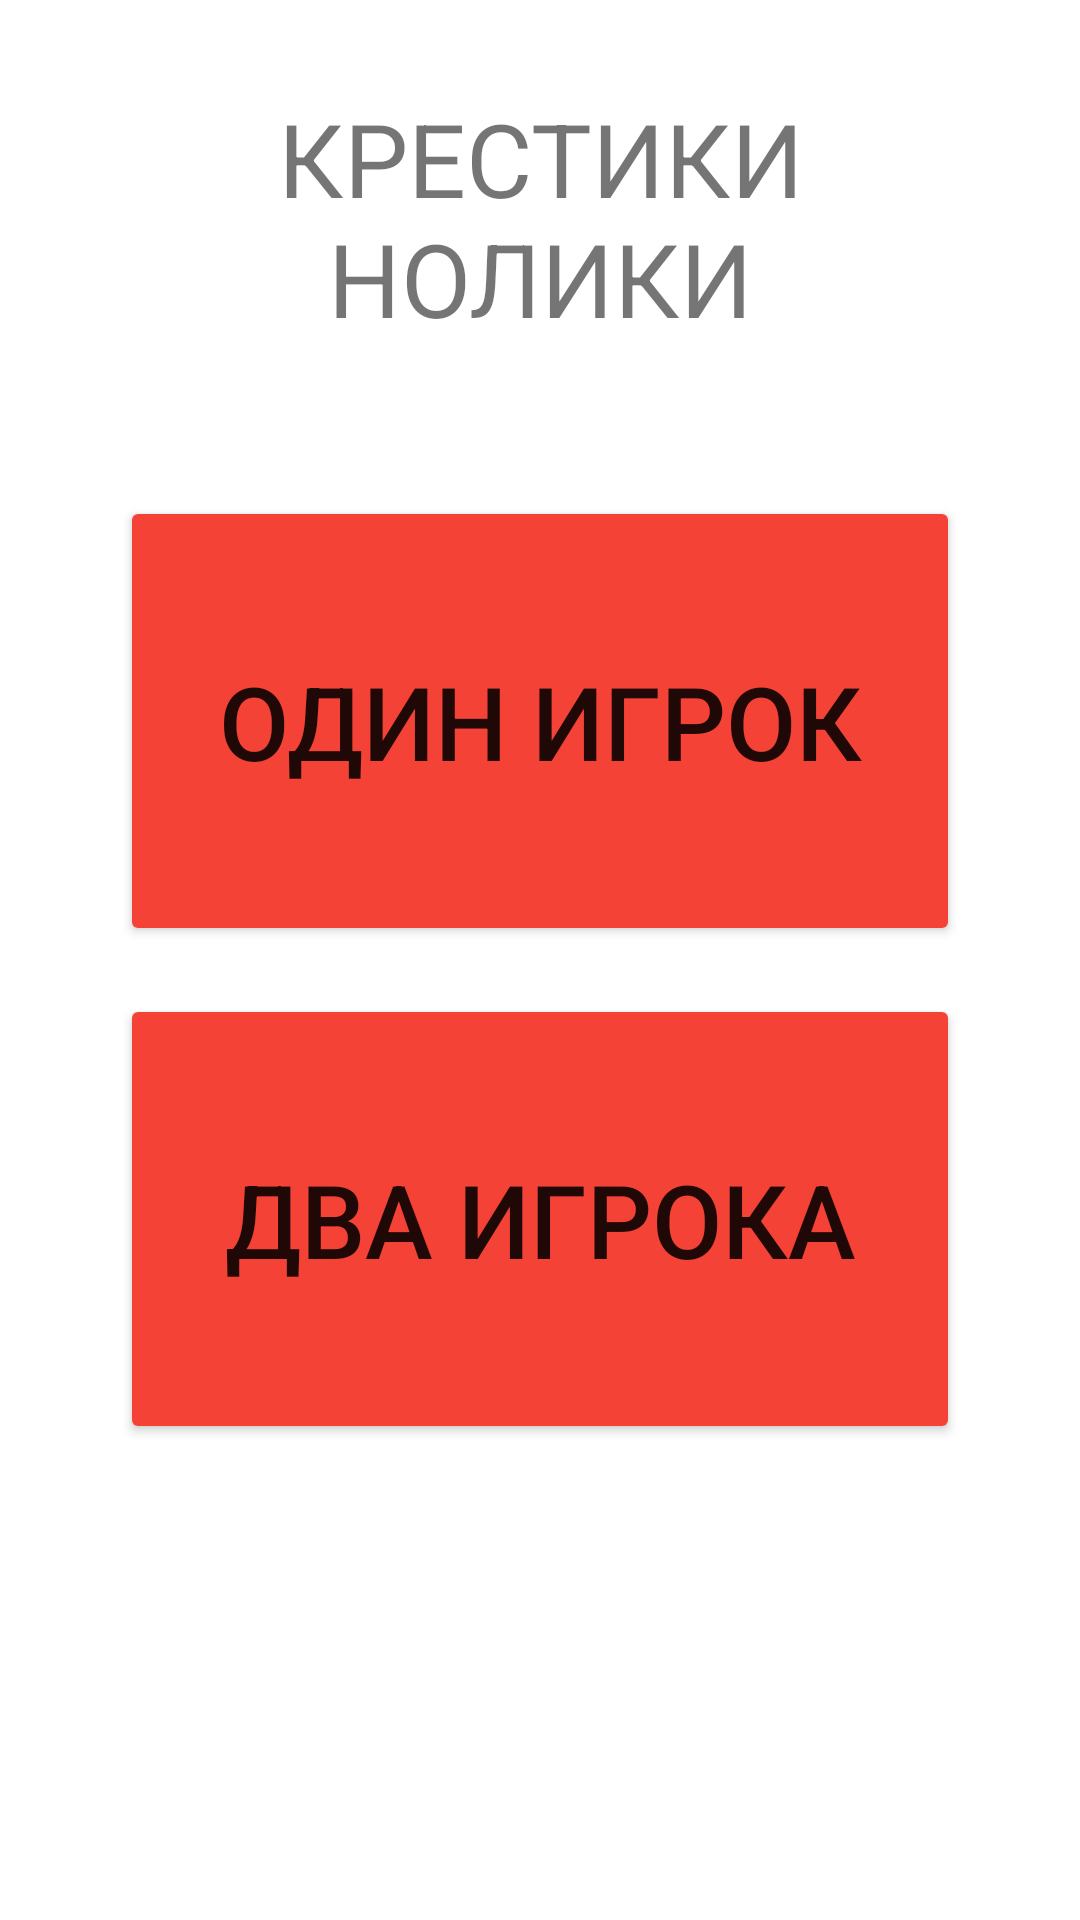

Here is an Android app screen rendered from its layout file. Give the layout XML and the strings, colors and styles it references.
<!-- AndroidManifest.xml: application theme Theme.Krestil_Nolik -->
<!-- res/layout/activity_main.xml -->
<?xml version="1.0" encoding="utf-8"?>
<androidx.constraintlayout.widget.ConstraintLayout xmlns:android="http://schemas.android.com/apk/res/android"
    xmlns:app="http://schemas.android.com/apk/res-auto"
    xmlns:tools="http://schemas.android.com/tools"
    android:layout_width="match_parent"
    android:layout_height="match_parent"
    tools:context=".MainActivity">

    <Button
        android:id="@+id/one_player"
        android:layout_width="match_parent"
        android:layout_height="150dp"
        android:layout_marginStart="40dp"
        android:layout_marginTop="50dp"
        android:layout_marginEnd="40dp"
        android:text="Один игрок"
        android:textSize="34sp"
        android:backgroundTint="@color/background_Button_notPush"
        app:layout_constraintEnd_toEndOf="parent"
        app:layout_constraintStart_toStartOf="parent"
        app:layout_constraintTop_toBottomOf="@+id/label" />

    <Button
        android:id="@+id/two_player"
        android:layout_width="match_parent"
        android:layout_height="150dp"
        android:layout_marginStart="40dp"
        android:layout_marginTop="16dp"
        android:layout_marginEnd="40dp"
        android:backgroundTint="@color/background_Button_notPush"

        android:text="два игрока"
        android:textSize="34sp"
        app:layout_constraintEnd_toEndOf="@+id/one_player"
        app:layout_constraintStart_toStartOf="@+id/one_player"
        app:layout_constraintTop_toBottomOf="@+id/one_player" />

    <TextView
        android:id="@+id/label"
        android:layout_width="match_parent"
        android:layout_height="wrap_content"
        android:layout_marginStart="40dp"
        android:layout_marginTop="30dp"
        android:layout_marginEnd="40dp"
        android:text="КРЕСТИКИ НОЛИКИ"
        android:textAlignment="center"
        android:textSize="34sp"
        app:layout_constraintEnd_toEndOf="parent"
        app:layout_constraintStart_toStartOf="parent"
        app:layout_constraintTop_toTopOf="parent" />
</androidx.constraintlayout.widget.ConstraintLayout>
<!-- resources referenced by this layout -->
<resources>
  <color name="background_Button_notPush">#F44336</color>
  <style name="Theme.Krestil_Nolik" parent="Theme.MaterialComponents.DayNight.DarkActionBar">
          
          <item name="colorPrimary">@color/purple_500</item>
          <item name="colorPrimaryVariant">@color/purple_700</item>
          <item name="colorOnPrimary">@color/white</item>
          
          <item name="colorSecondary">@color/teal_200</item>
          <item name="colorSecondaryVariant">@color/teal_700</item>
          <item name="colorOnSecondary">@color/black</item>
          
          <item name="android:statusBarColor">?attr/colorPrimaryVariant</item>
          
  
          <item name="android:windowFullscreen">true</item>
          <item name="windowActionBar">false</item>
          <item name="windowNoTitle">true</item>
      </style>
  <color name="purple_500">#FF6200EE</color>
  <color name="purple_700">#FF3700B3</color>
  <color name="white">#FFFFFFFF</color>
  <color name="teal_200">#FF03DAC5</color>
  <color name="teal_700">#FF018786</color>
  <color name="black">#FF000000</color>
</resources>
